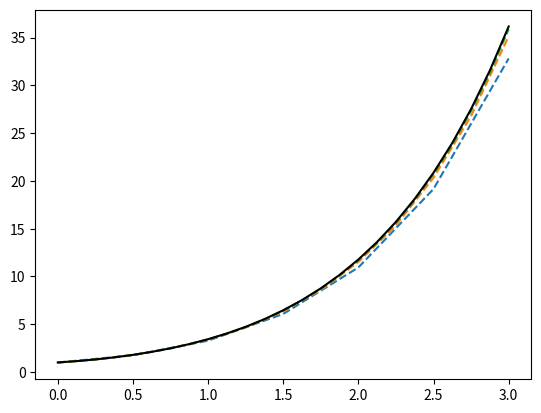

Source code (Python):
'''
Sigui el problema de valor inicial:
y′ − y = t, 0 ≤ t ≤ 3
y(0) = 1

(a) Utilitzeu el mètode d’Euler millorat (Heun) donat per: y i+1 = yi +
h/2 * (f(ti, yi) + f(ti + h, yi + hf(ti, yi))
per trobar el valor y(3), amb passos h = 1/2, h = 1/4 i h = 1/8.
(b) Compareu els resultats amb la solució exacta, y(3), sabent que la
solució analítica és y(t) = 2e^t − t − 1.
(c) Feu una gràfica amb les tres aproximacions i la solució exacta.
'''

import numpy as np
import matplotlib.pyplot as plt

def RK2_heun (f, t0, tf, y0, h ):
    N = int(round((tf - t0)/h))
    t = np.zeros(N+1)
    y = np.zeros(N+1)

    t[0] = t0
    y[0] = y0

    for i in range(0,N):
        k1 = f(t[i], y[i])
        k2 = f(t[i] +h , y[i]+h*k1)
        y[i+1] = y[i]+h*((k1+k2)/2)
        t[i+1] = t[i]+h

    return t, y

def f(t,y):
    return t+y
def y_exacte(t):
    return 2*(np.exp(t)) - t - 1

# a)
t0 = 0
tf = 3
y0 = 1

for h in [1/2, 1/4, 1/8]:
    t, y = RK2_heun(f, t0, tf, y0, h)
    N = len(t)-1
    error = abs(y_exacte(3)-y[N])
    print(f' h = {h}, y_aprox(2) = {y[N]} error = {error}')

for h in [1/2, 1/4, 1/8]:
    t, y = RK2_heun(f, t0, tf, y0, h)
    plt.plot(t, y, '--')

plt.plot(t,y_exacte(t), 'k-')
plt.show()
